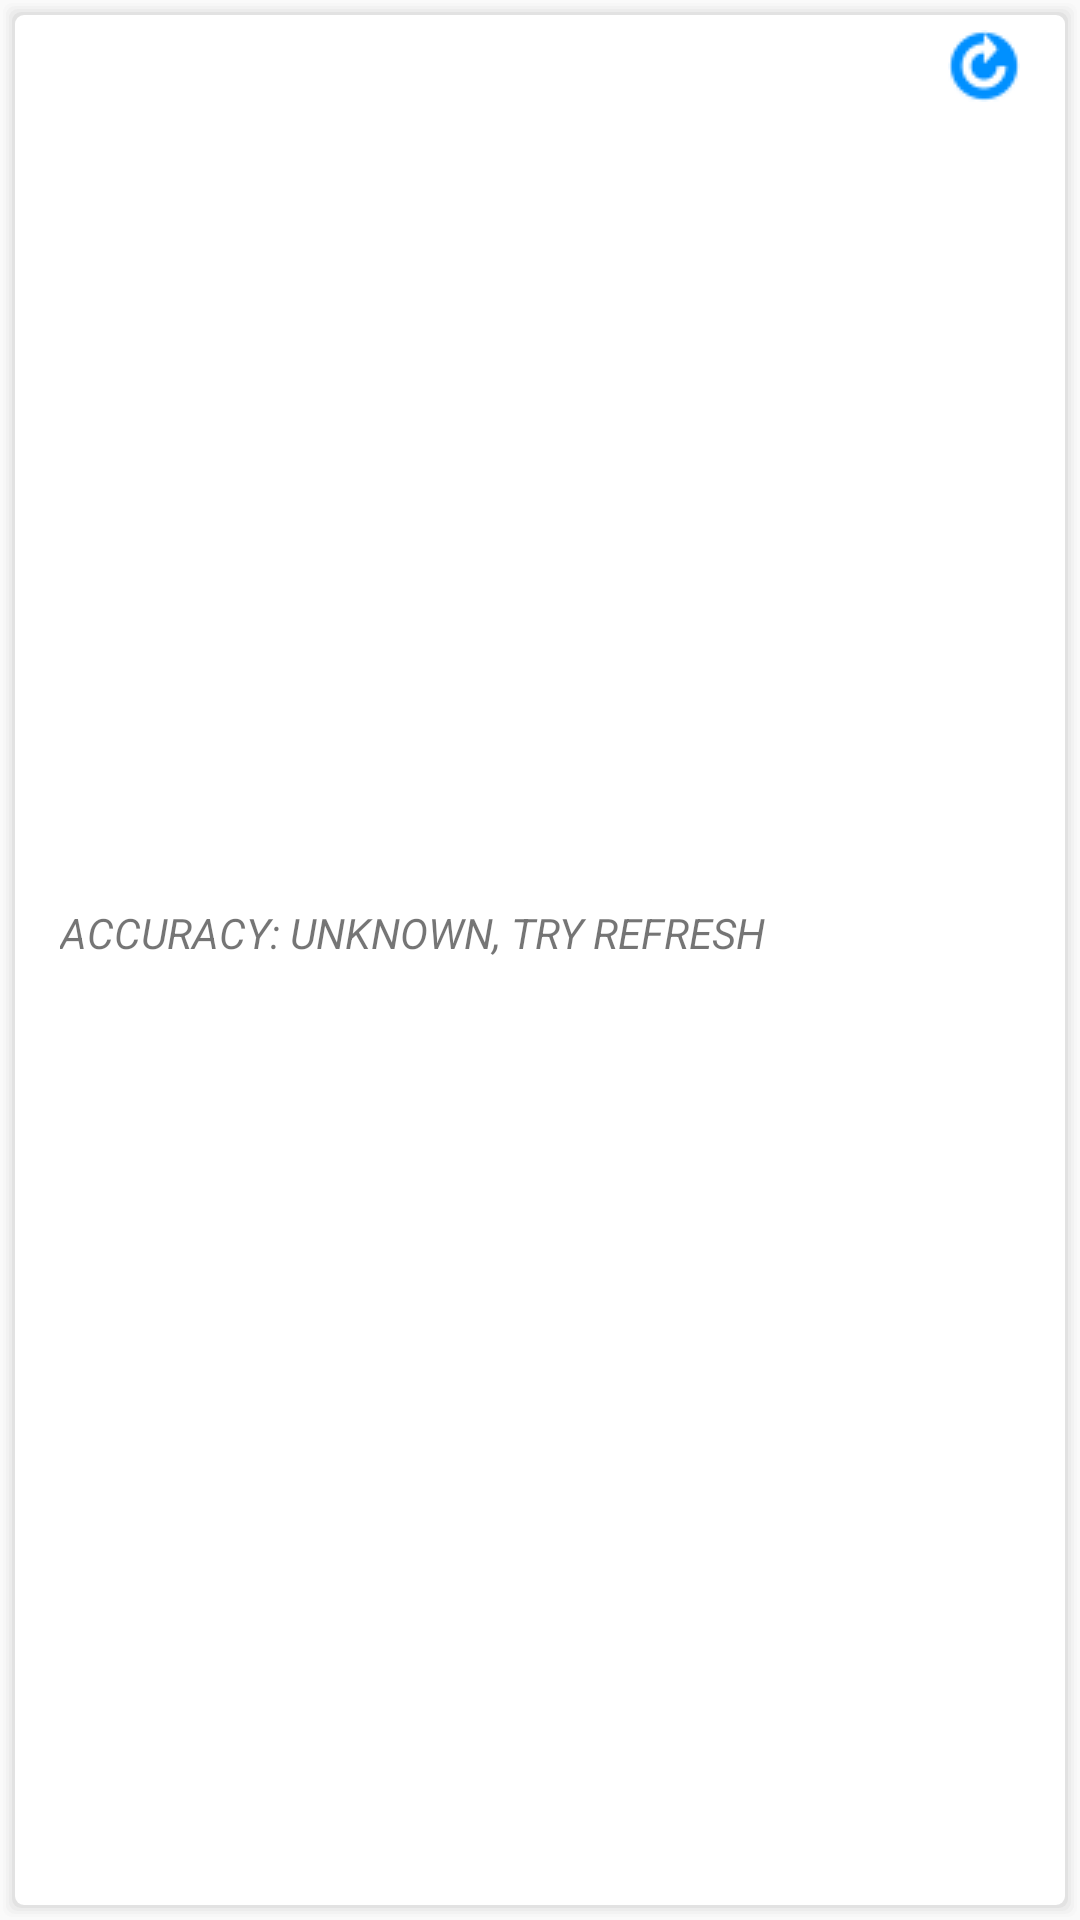

Write the Android layout XML for this screen, with the resource values it uses.
<!-- AndroidManifest.xml: application theme AppTheme -->
<!-- res/layout/form_layout_gps.xml -->
<?xml version="1.0" encoding="utf-8"?>
<LinearLayout xmlns:android="http://schemas.android.com/apk/res/android"
    android:layout_width="match_parent"
    android:layout_height="wrap_content"
    android:layout_margin="10sp"
    android:background="@drawable/shadow"
    android:orientation="vertical"
    android:paddingBottom="20sp"
    android:paddingLeft="20sp"
    android:paddingRight="20sp"
    android:paddingTop="10sp"
    android:weightSum="1">

    <LinearLayout
        android:layout_width="match_parent"
        android:layout_height="match_parent"
        android:orientation="horizontal"
        android:paddingBottom="8dp">

        <TextView
            android:id="@+id/gpsAccuracy"
            android:layout_width="match_parent"
            android:layout_height="match_parent"
            android:layout_alignParentBottom="true"
            android:layout_alignParentTop="true"
            android:layout_weight="0.62"
            android:gravity="center_vertical"
            android:text="Accuracy: Unknown, try refresh"
            android:textAllCaps="true"
            android:textStyle="italic" />

        <ImageButton
            android:id="@+id/btnGPSRefresh"
            android:layout_width="wrap_content"
            android:layout_height="wrap_content"
            android:layout_alignParentTop="true"
            android:background="@android:color/transparent"
            android:src="@drawable/vid_replay_24" />
    </LinearLayout>

</LinearLayout>
<!-- resources referenced by this layout -->
<resources>
  <!-- drawable shadow (drawable) -->
  <?xml version="1.0" encoding="utf-8"?>
  <layer-list xmlns:android="http://schemas.android.com/apk/res/android">
  
      
      <item>
          <shape>
              <padding
                  android:bottom="1dp"
                  android:left="1dp"
                  android:right="1dp"
                  android:top="1dp" />
              <solid android:color="#00CCCCCC" />
              <corners android:radius="3dp" />
          </shape>
      </item>
      <item>
          <shape>
              <padding
                  android:bottom="1dp"
                  android:left="1dp"
                  android:right="1dp"
                  android:top="1dp" />
              <solid android:color="#10CCCCCC" />
              <corners android:radius="3dp" />
          </shape>
      </item>
      <item>
          <shape>
              <padding
                  android:bottom="1dp"
                  android:left="1dp"
                  android:right="1dp"
                  android:top="1dp" />
              <solid android:color="#20CCCCCC" />
              <corners android:radius="3dp" />
          </shape>
      </item>
      <item>
          <shape>
              <padding
                  android:bottom="1dp"
                  android:left="1dp"
                  android:right="1dp"
                  android:top="1dp" />
              <solid android:color="#30CCCCCC" />
              <corners android:radius="3dp" />
          </shape>
      </item>
      <item>
          <shape>
              <padding
                  android:bottom="1dp"
                  android:left="1dp"
                  android:right="1dp"
                  android:top="1dp" />
              <solid android:color="#50CCCCCC" />
              <corners android:radius="3dp" />
          </shape>
      </item>
      
      <item>
          <shape>
              <solid android:color="@android:color/background_light" />
              <corners android:radius="3dp" />
          </shape>
      </item>
  </layer-list>
  <!-- drawable vid_replay_24: png bitmap (drawable, 1219 bytes) -->
  <style name="AppTheme" parent="Theme.AppCompat.Light.DarkActionBar">
          
          <item name="colorPrimary">@color/colorPrimary</item>
          <item name="colorPrimaryDark">@color/colorPrimaryDark</item>
          <item name="colorAccent">@color/colorAccent</item>
      </style>
  <color name="colorPrimary">#1565c0</color>
  <color name="colorPrimaryDark">#003c8f</color>
  <color name="colorAccent">#ff4081</color>
</resources>
